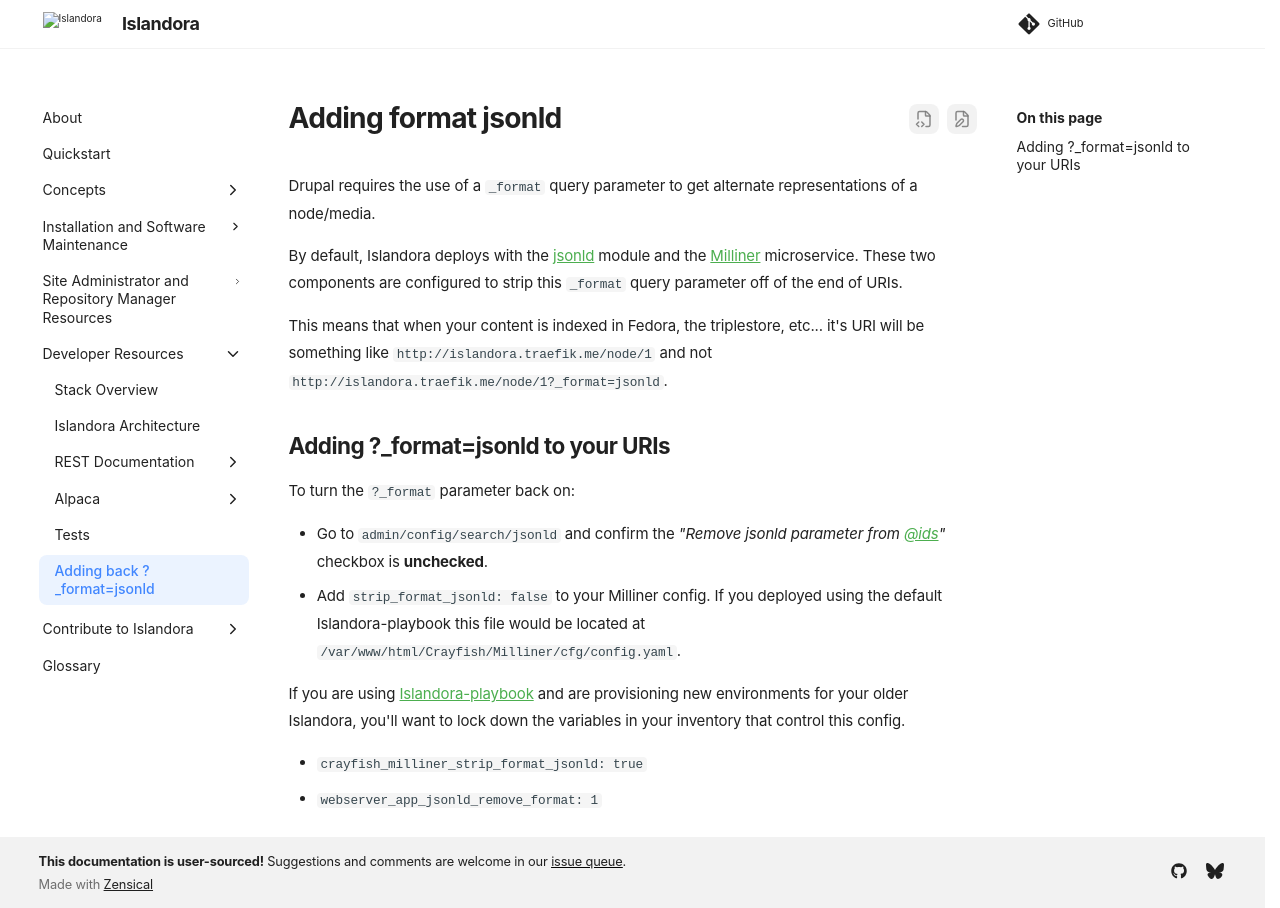

repository: Islandora/documentation · page: pr-preview/pr-2438/technical-documentation/adding-format-jsonld/index.html · generator: mkdocs

Drupal requires the use of a `_format` query parameter to get alternate representations of a node/media.

By default, Islandora deploys with the [jsonld](https://github.com/Islandora/jsonld) module and the [Milliner](https://github.com/Islandora/Crayfish/tree/main/Milliner) microservice. These two components are configured to strip this `_format` query parameter off of the end of URIs.

This means that when your content is indexed in Fedora, the triplestore, etc... it's URI will
be something like `http://islandora.traefik.me/node/1` and not `http://islandora.traefik.me/node/1?_format=jsonld`.


## Adding ?_format=jsonld to your URIs

To turn the `?_format` parameter back on:

- Go to `admin/config/search/jsonld` and confirm the *"Remove jsonld parameter from @ids"* checkbox is **unchecked**.
- Add `strip_format_jsonld: false` to your Milliner config. If you deployed using the default Islandora-playbook this file would be located at `/var/www/html/Crayfish/Milliner/cfg/config.yaml`.

If you are using [Islandora-playbook](https://github.com/Islandora-Devops/Islandora-playbook) and are provisioning new environments for your older Islandora, you'll want to lock down the variables in your inventory that control this config.

- `crayfish_milliner_strip_format_jsonld: true`
- `webserver_app_jsonld_remove_format: 1`
